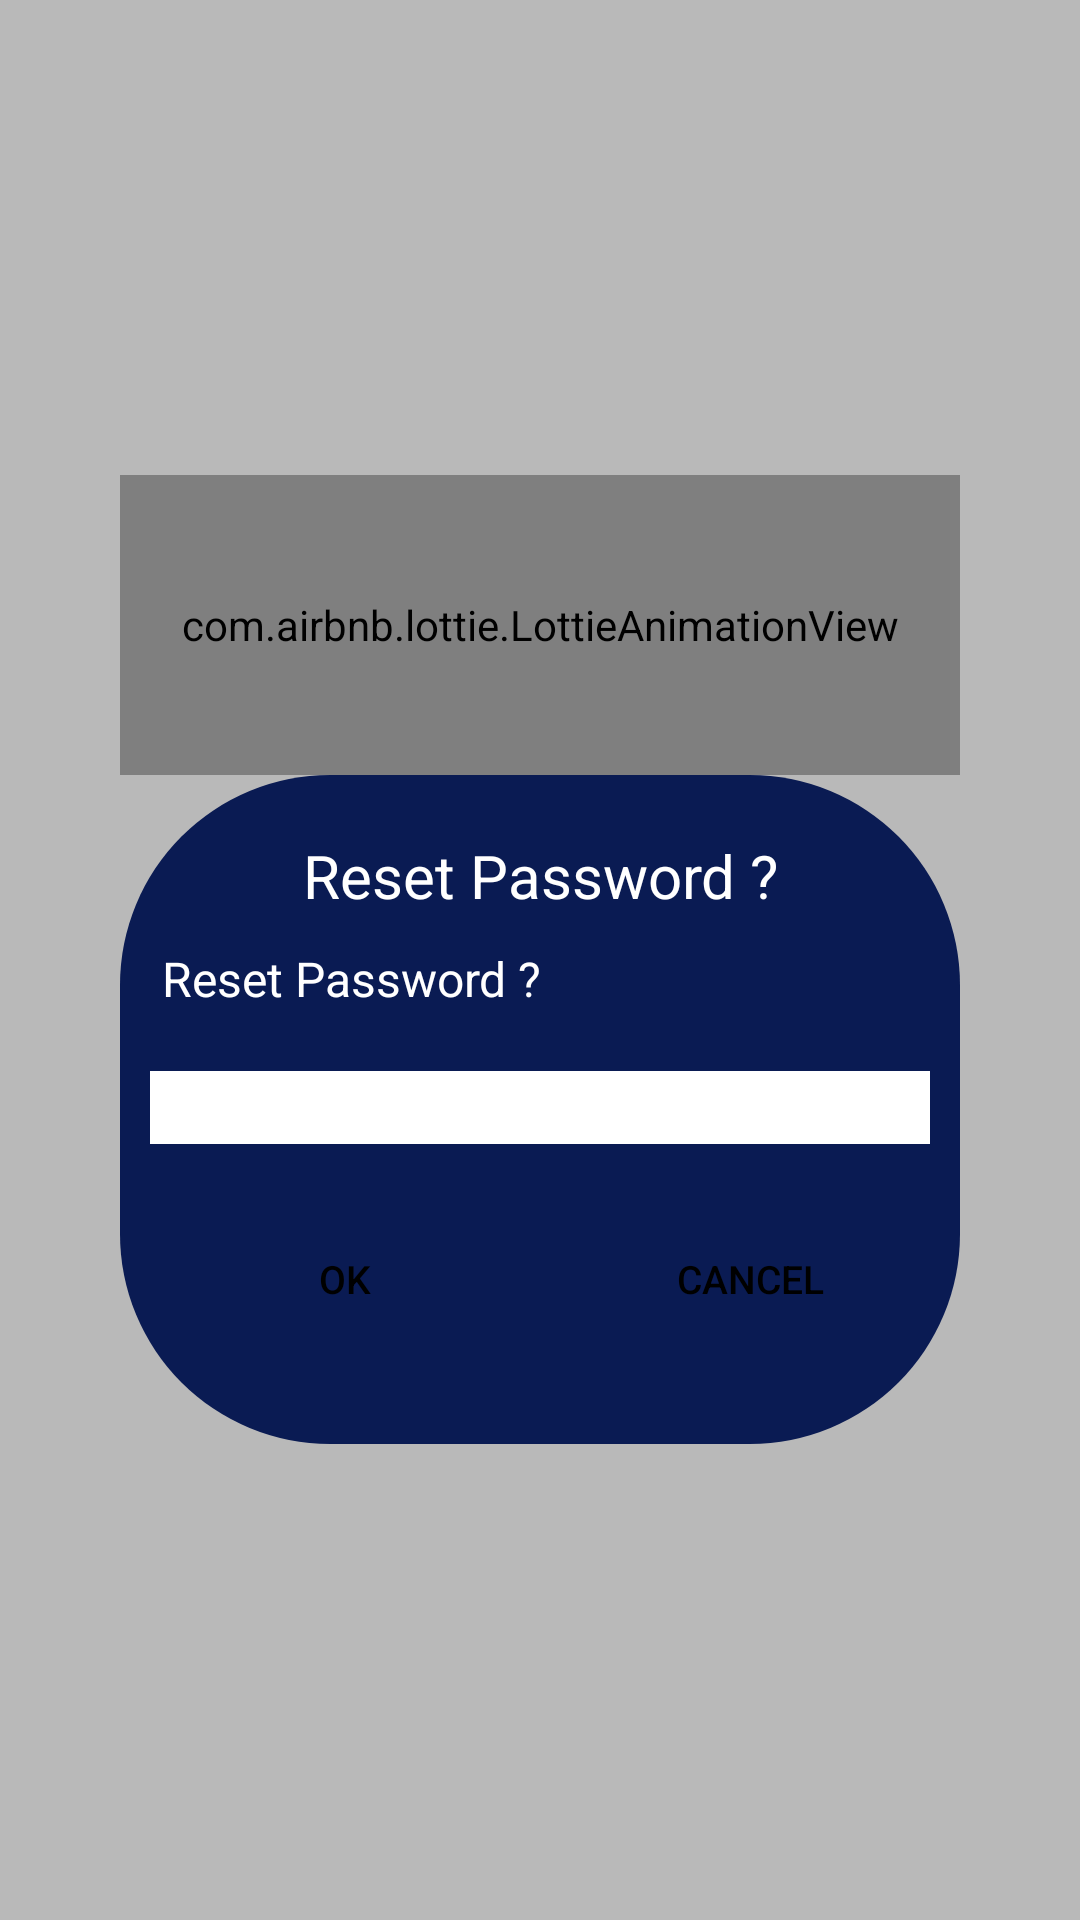

This screen was rendered from an Android layout file. Write that file and the resources it references.
<!-- AndroidManifest.xml: application theme Theme.MyApplication -->
<!-- res/layout/round_corner.xml -->
<RelativeLayout xmlns:android="http://schemas.android.com/apk/res/android"
    xmlns:tools="http://schemas.android.com/tools"
    android:layout_width="match_parent"
    android:layout_height="match_parent"
    xmlns:app="http://schemas.android.com/apk/res-auto"
    android:background="@color/colorTransparent"
    android:gravity="center"
    android:orientation="vertical">

    <LinearLayout
        android:id="@+id/ll"
        android:layout_width="match_parent"
        android:layout_height="wrap_content"
        android:layout_margin="40dp"
        android:background="@drawable/dialog_b"
        android:orientation="vertical">

        <com.airbnb.lottie.LottieAnimationView
            app:lottie_autoPlay="true"
            app:lottie_fileName="lock-loading.json"
            app:lottie_loop="true"
            android:id="@+id/a"
            android:layout_width="match_parent"
            android:layout_height="100dp"
            android:gravity="center"
            android:scaleType="fitCenter"
            />
        <LinearLayout
            android:layout_width="match_parent"
            android:layout_height="wrap_content"
            android:layout_below="@+id/a"
            android:orientation="vertical"
            android:background="@drawable/dialog_bg">

            <TextView
                android:id="@+id/text_dialog"
                android:layout_width="match_parent"
                android:layout_height="wrap_content"
                android:layout_marginLeft="4dp"
                android:layout_marginTop="10dp"
                android:layout_marginRight="4dp"
                android:gravity="center_horizontal"
                android:text="Reset Password ?"
                android:textColor="#FFFFFF"
                android:textSize="20sp" />
            <TextView
                android:id="@+id/text_dialog2"
                android:layout_width="match_parent"
                android:layout_height="wrap_content"
                android:layout_marginLeft="4dp"
                android:layout_marginTop="10dp"
                android:layout_marginRight="4dp"
                android:layout_marginBottom="20dp"
                android:text="Reset Password ?"
                android:textColor="#FFFFFF"
                android:textSize="16sp" />

            <EditText
                android:layout_width="match_parent"
                android:layout_height="match_parent"
                android:id="@+id/ema"
                android:background="#FFFFFF"
                android:textColor="#000000"
                android:layout_marginBottom="20dp"
                android:textSize="18sp"/>

            <LinearLayout
                android:layout_width="match_parent"
                android:layout_height="50dp"
                android:layout_marginBottom="20dp"
                android:gravity="center"
                android:orientation="horizontal">

                <Button
                    android:id="@+id/btn1"
                    android:layout_width="match_parent"
                    android:layout_height="match_parent"
                    android:layout_weight="1"
                    android:text="OK"
                    android:background="@drawable/button_dia"
                    android:textColor="#000000"
                    android:textSize="13sp"
                    />

                <Button
                    android:id="@+id/btn2"
                    android:layout_width="match_parent"
                    android:layout_weight="1"
                    android:layout_height="match_parent"
                    android:layout_marginLeft="10dp"
                    android:gravity="center_vertical|center_horizontal"
                    android:text="Cancel"
                    android:background="@drawable/button_dia"
                    android:textColor="#000000"
                    android:textSize="13sp"
                />

            </LinearLayout>


        </LinearLayout>

    </LinearLayout>

</RelativeLayout>
<!-- resources referenced by this layout -->
<resources>
  <color name="colorTransparent">#43000000</color>
  <!-- drawable button_dia (drawable-v24) -->
  <?xml version="1.0" encoding="utf-8"?>
  <selector xmlns:android="http://schemas.android.com/apk/res/android">
      <item
          android:state_pressed="true"
          android:drawable="@drawable/custom_button3" />
      <item
          android:state_enabled="false"
          android:drawable="@drawable/button_disabled" />
      <item
          android:drawable="@drawable/custom_dia" />
  </selector>
  <!-- drawable dialog_bg (drawable) -->
  <?xml version="1.0" encoding="utf-8"?>
  <shape xmlns:android="http://schemas.android.com/apk/res/android">
      <solid
          android:color="#0A1B53"/>
      <corners
          android:radius="70dp" />
      <padding
          android:left="10dp"
          android:top="10dp"
          android:right="10dp"
          android:bottom="10dp" />
  </shape>
  <style name="Theme.MyApplication" parent="Theme.AppCompat.Light.NoActionBar">
  
      </style>
  <!-- drawable custom_button3 (drawable) -->
  <?xml version="1.0" encoding="utf-8"?>
  <shape xmlns:android="http://schemas.android.com/apk/res/android" android:shape="rectangle">
      <solid android:color="#0A1B53" android:type="linear" />
      <stroke android:color="#0094f6" android:width="5dp"/>
      <corners android:radius="30dp"/>
  </shape>
  <!-- drawable custom_dia (drawable-v24) -->
  <?xml version="1.0" encoding="utf-8"?>
  <shape xmlns:android="http://schemas.android.com/apk/res/android" android:shape="rectangle">
    <solid android:color="#FFFFFF" android:type="linear" />
    <stroke android:color="#0A1B53" android:width="5dp"/>
      <corners android:radius="30dp"/>
  </shape>
</resources>
